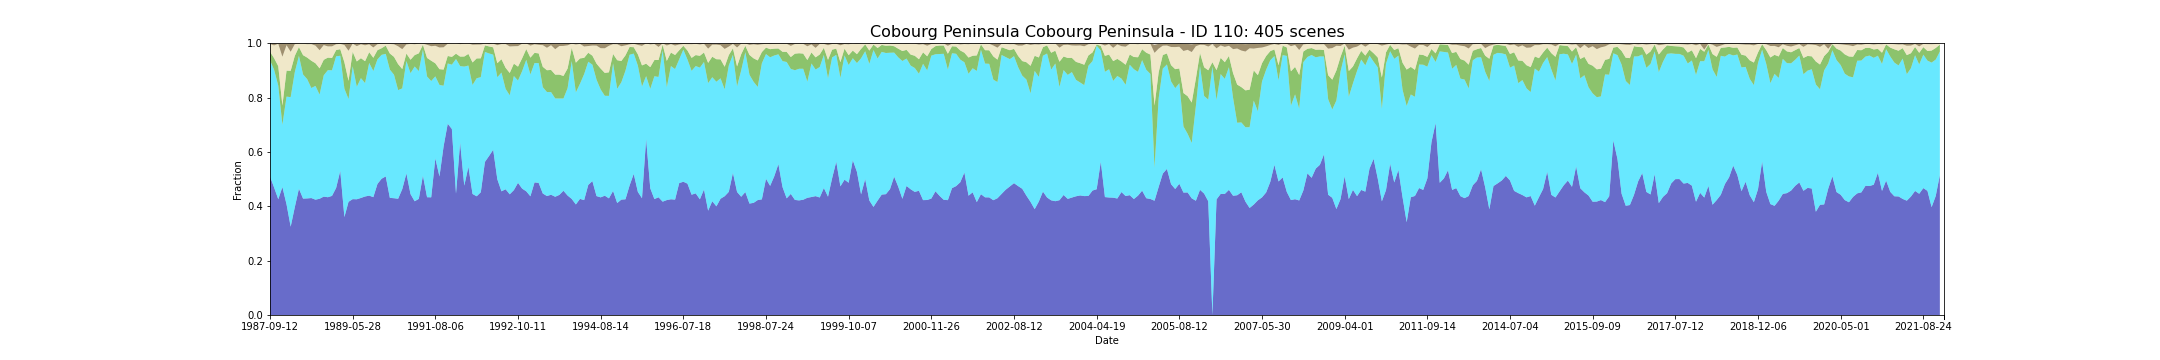

The data file committed next to this chart (first rows):
feature_id, water, wet, bs, pv, npv, pc_missing, date, s3_csv_path, display_time
110, 0.5096, 0.4277, 0.002781, 0.03136, 0.02792, 0.0, 1987-09-12T00:43:23Z, s3://dea-public-data-dev/projects/WIT/Ra…, 1987-09-12
110, 0.4688, 0.4331, 0.007253, 0.04289, 0.04717, 0.001706, 1987-09-28T00:43:45Z, s3://dea-public-data-dev/projects/WIT/Ra…, 1987-09-28
110, 0.4258, 0.4181, 0.001568, 0.07155, 0.08212, 0.04582, 1987-10-30T00:44:19Z, s3://dea-public-data-dev/projects/WIT/Ra…, 1987-10-30
110, 0.4708, 0.229, 0.04881, 0.07096, 0.1796, 0.01219, 1987-11-15T00:44:41Z, s3://dea-public-data-dev/projects/WIT/Ra…, 1987-11-15
110, 0.4071, 0.3964, 0.005912, 0.09552, 0.0936, 0.0002437, 1987-12-01T00:44:57Z, s3://dea-public-data-dev/projects/WIT/Ra…, 1987-12-01
110, 0.325, 0.4766, 0.03156, 0.09689, 0.07001, 0.0212, 1988-01-02T00:45:27Z, s3://dea-public-data-dev/projects/WIT/Ra…, 1988-01-02
110, 0.3966, 0.497, 0.002715, 0.05976, 0.04311, 0.01438, 1988-01-18T00:45:43Z, s3://dea-public-data-dev/projects/WIT/Ra…, 1988-01-18
110, 0.4645, 0.4889, 0.001085, 0.03243, 0.01258, 0.0, 1988-03-06T00:46:27Z, s3://dea-public-data-dev/projects/WIT/Ra…, 1988-03-06
110, 0.4282, 0.4567, 0.001085, 0.07101, 0.04204, 0.0, 1988-04-23T00:46:46Z, s3://dea-public-data-dev/projects/WIT/Ra…, 1988-04-23
110, 0.429, 0.4387, 0.002342, 0.0794, 0.04933, 0.0, 1988-05-09T00:46:56Z, s3://dea-public-data-dev/projects/WIT/Ra…, 1988-05-09
110, 0.4303, 0.4048, 0.001846, 0.1004, 0.06102, 0.01267, 1988-05-25T00:47:03Z, s3://dea-public-data-dev/projects/WIT/Ra…, 1988-05-25
110, 0.4243, 0.4185, 0.007485, 0.08345, 0.06488, 0.0, 1988-06-10T00:47:08Z, s3://dea-public-data-dev/projects/WIT/Ra…, 1988-06-10
110, 0.4277, 0.3831, 0.02376, 0.09656, 0.06666, 0.0, 1988-06-26T00:47:14Z, s3://dea-public-data-dev/projects/WIT/Ra…, 1988-06-26
110, 0.4355, 0.4463, 0.005781, 0.05713, 0.0541, 0.0, 1988-07-12T00:47:18Z, s3://dea-public-data-dev/projects/WIT/Ra…, 1988-07-12
110, 0.4333, 0.4675, 0.01064, 0.04607, 0.0414, 0.0, 1988-07-28T00:47:20Z, s3://dea-public-data-dev/projects/WIT/Ra…, 1988-07-28
110, 0.4382, 0.4621, 0.01045, 0.04536, 0.04277, 0.0, 1988-08-13T00:47:19Z, s3://dea-public-data-dev/projects/WIT/Ra…, 1988-08-13
110, 0.4676, 0.4843, 0.003472, 0.02277, 0.02152, 0.03266, 1988-08-29T00:47:24Z, s3://dea-public-data-dev/projects/WIT/Ra…, 1988-08-29
110, 0.5303, 0.4233, 0.002098, 0.02439, 0.01942, 0.0, 1988-09-30T00:47:14Z, s3://dea-public-data-dev/projects/WIT/Ra…, 1988-09-30
110, 0.3604, 0.4724, 0.00543, 0.09702, 0.06365, 0.04704, 1989-01-04T00:46:55Z, s3://dea-public-data-dev/projects/WIT/Ra…, 1989-01-04
110, 0.4165, 0.378, 0.02854, 0.06695, 0.1108, 0.0, 1989-03-25T00:45:32Z, s3://dea-public-data-dev/projects/WIT/Ra…, 1989-03-25
110, 0.4263, 0.4889, 0.0006751, 0.05327, 0.03003, 0.0, 1989-05-28T00:44:58Z, s3://dea-public-data-dev/projects/WIT/Ra…, 1989-05-28
110, 0.4258, 0.4138, 0.008993, 0.09324, 0.05635, 0.0, 1989-06-13T00:44:35Z, s3://dea-public-data-dev/projects/WIT/Ra…, 1989-06-13
110, 0.4307, 0.4409, 0.002874, 0.07338, 0.05103, 0.0, 1989-06-29T00:44:19Z, s3://dea-public-data-dev/projects/WIT/Ra…, 1989-06-29
110, 0.436, 0.4173, 0.006293, 0.08058, 0.05844, 0.0, 1989-07-15T00:43:59Z, s3://dea-public-data-dev/projects/WIT/Ra…, 1989-07-15
110, 0.4392, 0.4882, 0.003451, 0.03954, 0.02886, 0.0, 1989-07-31T00:43:40Z, s3://dea-public-data-dev/projects/WIT/Ra…, 1989-07-31
110, 0.4336, 0.4641, 0.0145, 0.04871, 0.03795, 0.0, 1989-08-16T00:43:17Z, s3://dea-public-data-dev/projects/WIT/Ra…, 1989-08-16
110, 0.4823, 0.4582, 0.003037, 0.0338, 0.02204, 0.0, 1989-09-01T00:42:58Z, s3://dea-public-data-dev/projects/WIT/Ra…, 1989-09-01
110, 0.5013, 0.4558, 0.001784, 0.02441, 0.01629, 0.0, 1989-09-17T00:42:25Z, s3://dea-public-data-dev/projects/WIT/Ra…, 1989-09-17
110, 0.5099, 0.4509, 0.0009993, 0.03028, 0.007477, 0.0, 1990-04-29T00:36:44Z, s3://dea-public-data-dev/projects/WIT/Ra…, 1990-04-29
110, 0.4309, 0.4718, 0.001748, 0.05927, 0.03527, 0.0, 1990-05-15T00:36:53Z, s3://dea-public-data-dev/projects/WIT/Ra…, 1990-05-15
110, 0.4297, 0.4543, 0.002761, 0.06577, 0.04638, 0.0, 1990-06-16T00:36:46Z, s3://dea-public-data-dev/projects/WIT/Ra…, 1990-06-16
110, 0.4277, 0.3997, 0.0096, 0.09551, 0.06559, 0.0, 1990-07-02T00:36:46Z, s3://dea-public-data-dev/projects/WIT/Ra…, 1990-07-02
110, 0.4633, 0.3706, 0.02066, 0.07108, 0.0731, 0.008287, 1990-08-03T00:36:36Z, s3://dea-public-data-dev/projects/WIT/Ra…, 1990-08-03
110, 0.5208, 0.4136, 0.004058, 0.02749, 0.0335, 0.0, 1990-10-06T00:36:10Z, s3://dea-public-data-dev/projects/WIT/Ra…, 1990-10-06
110, 0.4448, 0.4448, 0.001923, 0.04962, 0.05818, 0.0, 1990-11-23T00:35:59Z, s3://dea-public-data-dev/projects/WIT/Ra…, 1990-11-23
110, 0.4185, 0.4957, 0.003322, 0.0421, 0.04007, 0.0, 1990-12-25T00:36:14Z, s3://dea-public-data-dev/projects/WIT/Ra…, 1990-12-25
110, 0.4272, 0.4701, 0.001063, 0.06531, 0.03516, 0.0, 1991-03-15T00:37:58Z, s3://dea-public-data-dev/projects/WIT/Ra…, 1991-03-15
110, 0.5128, 0.4636, 0.00128, 0.01791, 0.004238, 0.0, 1991-03-31T00:38:13Z, s3://dea-public-data-dev/projects/WIT/Ra…, 1991-03-31
110, 0.4333, 0.4441, 0.004672, 0.06847, 0.04823, 0.0, 1991-06-03T00:39:21Z, s3://dea-public-data-dev/projects/WIT/Ra…, 1991-06-03
110, 0.433, 0.4278, 0.009664, 0.07473, 0.05344, 0.0002437, 1991-07-05T00:39:49Z, s3://dea-public-data-dev/projects/WIT/Ra…, 1991-07-05
110, 0.5762, 0.3017, 0.009023, 0.04819, 0.06435, 0.0, 1991-08-06T00:40:07Z, s3://dea-public-data-dev/projects/WIT/Ra…, 1991-08-06
110, 0.5096, 0.3368, 0.01504, 0.05806, 0.07973, 0.0, 1991-08-22T00:40:11Z, s3://dea-public-data-dev/projects/WIT/Ra…, 1991-08-22
110, 0.6208, 0.2228, 0.01423, 0.05949, 0.08191, 0.0, 1991-09-07T00:40:26Z, s3://dea-public-data-dev/projects/WIT/Ra…, 1991-09-07
110, 0.7036, 0.2218, 0.001872, 0.02766, 0.04484, 0.0, 1991-10-09T00:40:40Z, s3://dea-public-data-dev/projects/WIT/Ra…, 1991-10-09
110, 0.6844, 0.2367, 0.0006702, 0.02857, 0.04968, 0.0, 1991-10-25T00:40:43Z, s3://dea-public-data-dev/projects/WIT/Ra…, 1991-10-25
110, 0.4464, 0.4954, 7.883715200788372e-05, 0.01959, 0.03873, 0.01072, 1991-11-10T00:40:49Z, s3://dea-public-data-dev/projects/WIT/Ra…, 1991-11-10
110, 0.6341, 0.2817, 0.003444, 0.03503, 0.04568, 0.004874, 1991-11-26T00:40:54Z, s3://dea-public-data-dev/projects/WIT/Ra…, 1991-11-26
110, 0.476, 0.4379, 0.001176, 0.03722, 0.04761, 0.001462, 1991-12-12T00:41:05Z, s3://dea-public-data-dev/projects/WIT/Ra…, 1991-12-12
110, 0.5451, 0.3727, 0.001147, 0.04285, 0.03815, 0.007312, 1992-01-13T00:40:52Z, s3://dea-public-data-dev/projects/WIT/Ra…, 1992-01-13
110, 0.4453, 0.4009, 0.004594, 0.08297, 0.06528, 0.0, 1992-03-01T00:40:47Z, s3://dea-public-data-dev/projects/WIT/Ra…, 1992-03-01
110, 0.4368, 0.4343, 0.004221, 0.07299, 0.05082, 0.0, 1992-03-17T00:40:48Z, s3://dea-public-data-dev/projects/WIT/Ra…, 1992-03-17
110, 0.4516, 0.4233, 0.003968, 0.06942, 0.05068, 0.0, 1992-04-02T00:40:40Z, s3://dea-public-data-dev/projects/WIT/Ra…, 1992-04-02
110, 0.5632, 0.4046, 0.001136, 0.02408, 0.006566, 0.0, 1992-05-04T00:40:24Z, s3://dea-public-data-dev/projects/WIT/Ra…, 1992-05-04
110, 0.5851, 0.3772, 0.003282, 0.02584, 0.008251, 0.01072, 1992-05-20T00:40:14Z, s3://dea-public-data-dev/projects/WIT/Ra…, 1992-05-20
110, 0.6078, 0.35, 0.001282, 0.02691, 0.01363, 0.0, 1992-06-05T00:40:07Z, s3://dea-public-data-dev/projects/WIT/Ra…, 1992-06-05
110, 0.4994, 0.3753, 0.006693, 0.05174, 0.06621, 0.0, 1992-06-21T00:39:53Z, s3://dea-public-data-dev/projects/WIT/Ra…, 1992-06-21
110, 0.455, 0.437, 0.002559, 0.04905, 0.0557, 0.0, 1992-07-07T00:39:43Z, s3://dea-public-data-dev/projects/WIT/Ra…, 1992-07-07
110, 0.4626, 0.3695, 0.002332, 0.07746, 0.08735, 0.0, 1992-08-08T00:39:18Z, s3://dea-public-data-dev/projects/WIT/Ra…, 1992-08-08
110, 0.444, 0.3643, 0.01035, 0.08221, 0.09748, 0.0004874, 1992-08-24T00:39:02Z, s3://dea-public-data-dev/projects/WIT/Ra…, 1992-08-24
110, 0.4594, 0.4198, 0.01017, 0.04553, 0.06408, 0.002681, 1992-09-25T00:38:31Z, s3://dea-public-data-dev/projects/WIT/Ra…, 1992-09-25
... 345 more rows
